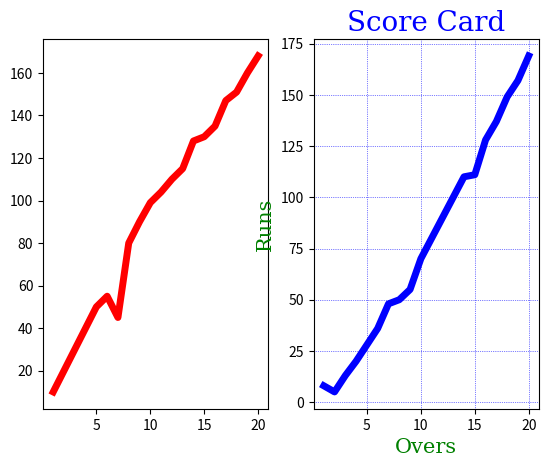

Generate this figure with matplotlib:
import matplotlib.pyplot as plt
import numpy as np

# Define x-axis values
overs = [1,2,3,4,5,6,7,8,9,10,11,12,13,14,15,16,17,18,19,20]

# Define y-axis values
y = [10,20,30,40,50,55,45,80,90,99,104,110,115,128,130,135,147,151,160,168]
y1 = [8,5,13,20,28,36,48,50,55,70,80,90,100,110,111,128,137,149,157,169]
plt.subplot(1,2,1)
plt.plot(overs,y,color='r',linewidth='5')

plt.subplot(1,2,2)
plt.plot(overs,y1,color='b',linewidth='5')

f1 = {'family':'serif', 'color':'green','size':15}
f2 = {'family':'serif', 'color':'blue','size':20}
plt.xlabel("Overs",fontdict=f1)
plt.ylabel("Runs",fontdict=f1)
plt.title("Score Card",fontdict=f2,loc = 'center')
plt.plot(overs,y1,color='b',linewidth='3')
plt.grid(color='blue',linewidth=0.5,linestyle='dotted')
plt.show()
